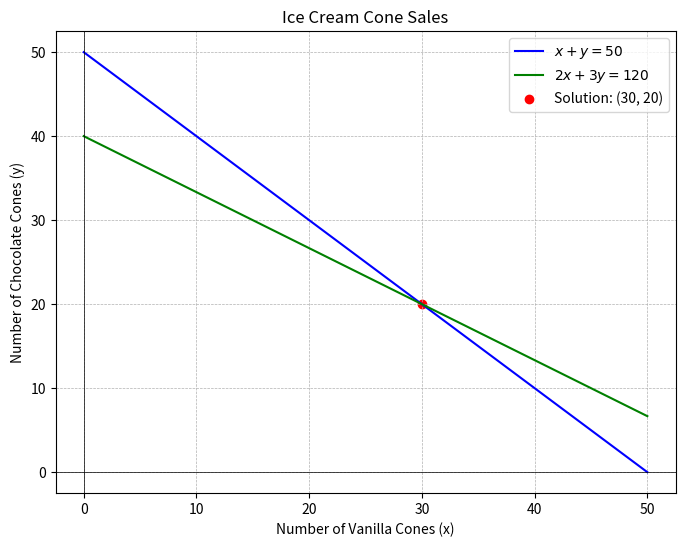

This figure's Python source:
import numpy as np
import matplotlib.pyplot as plt

# Coefficient matrix (A)
A = np.array([
    [1, 1],
    [2, 3]
])

# Right-hand side (b)
b = np.array([50, 120])

# Solve the system of equations
solution = np.linalg.solve(A, b)
x, y = solution

print(f"Number of vanilla cones sold: {int(x)}")
print(f"Number of chocolate cones sold: {int(y)}")

# Visualization
x_vals = np.linspace(0, 50, 100)

# Lines for equations
y1_vals = 50 - x_vals  # from x + y = 50
y2_vals = (120 - 2 * x_vals) / 3  # from 2x + 3y = 120

plt.figure(figsize=(8, 6))
plt.plot(x_vals, y1_vals, label=r'$x + y = 50$', color='blue')
plt.plot(x_vals, y2_vals, label=r'$2x + 3y = 120$', color='green')
plt.scatter(x, y, color='red', marker='o', label=f'Solution: ({int(x)}, {int(y)})')

plt.xlabel("Number of Vanilla Cones (x)")
plt.ylabel("Number of Chocolate Cones (y)")
plt.title("Ice Cream Cone Sales")
plt.axhline(0, color='black',linewidth=0.5)
plt.axvline(0, color='black',linewidth=0.5)
plt.grid(True, which='both', linestyle='--', linewidth=0.5)
plt.legend()
plt.show()
